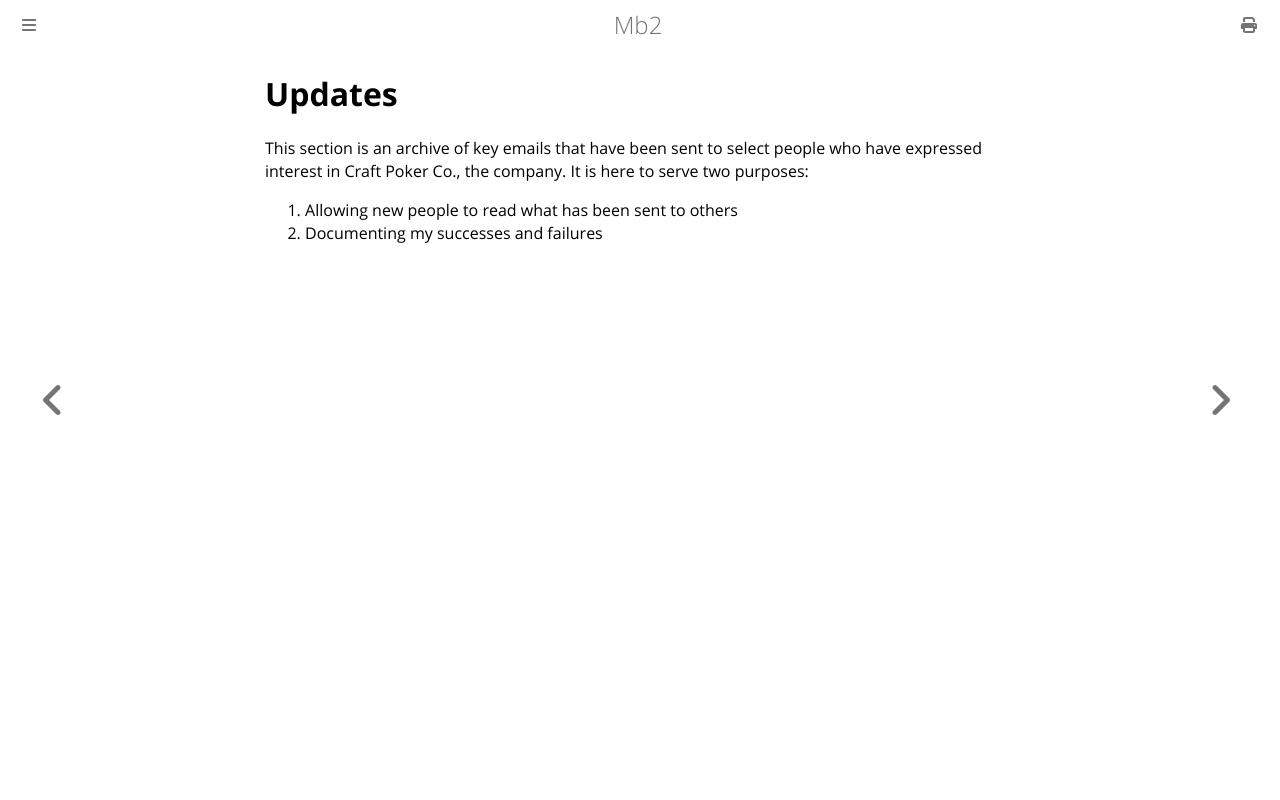

repository: ctm/mb2-doc · page: craft-poker-co/updates.html · generator: mdbook

# Updates

This section is an archive of key emails that have been sent to select people
who have expressed interest in Craft Poker Co., the company.  It is here to
serve two purposes:
1. Allowing new people to read what has been sent to others
2. Documenting my successes and failures
